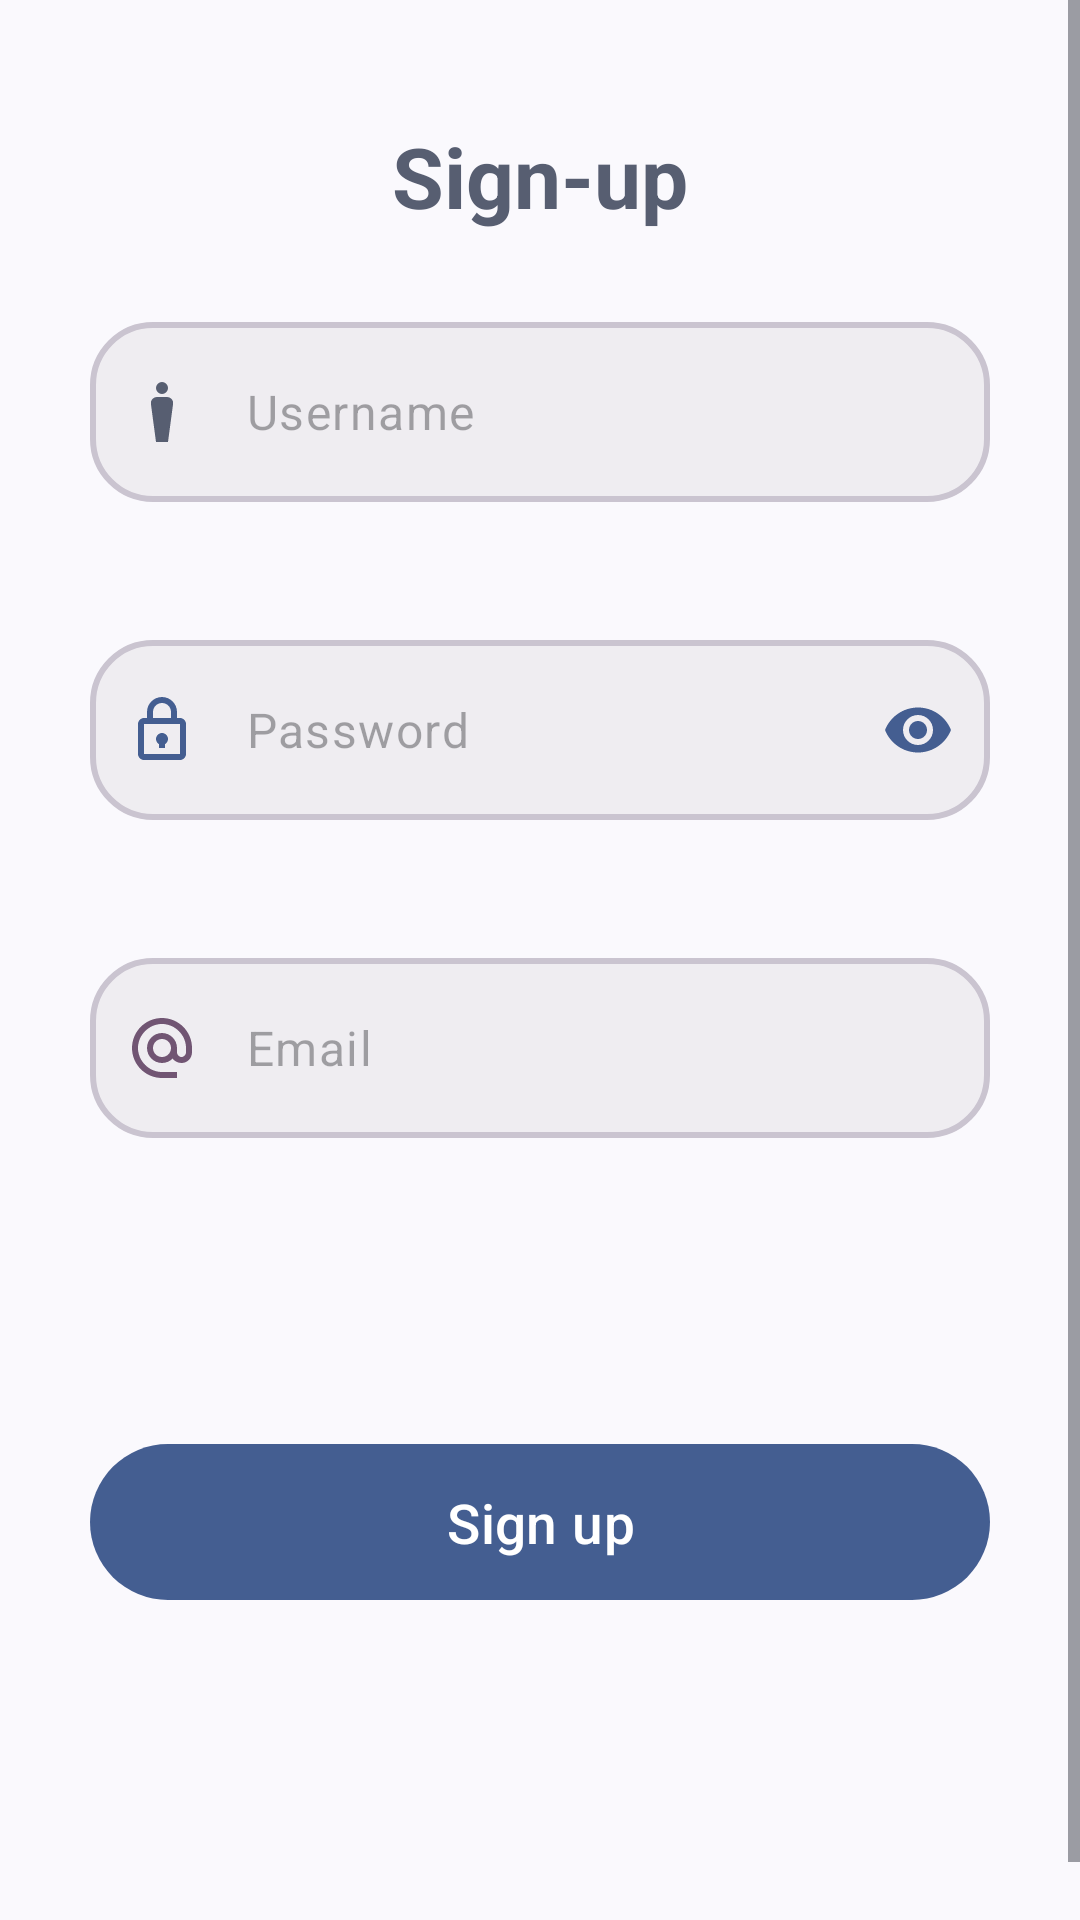

Layout XML and referenced resources for this Android screen:
<!-- AndroidManifest.xml: application theme Base.Theme.SimpleNotesApp -->
<!-- res/layout/fragment_sign_up.xml -->
<?xml version="1.0" encoding="utf-8"?>
<ScrollView xmlns:android="http://schemas.android.com/apk/res/android"
    android:layout_width="match_parent"
    android:layout_height="match_parent"
    android:fillViewport="true"
    android:id="@+id/scrollView1"
    xmlns:app="http://schemas.android.com/apk/res-auto">

    <LinearLayout
        android:layout_width="match_parent"
        android:layout_height="wrap_content"
        android:orientation="vertical"
        android:layout_marginTop="20dp"
        android:padding="20dp">

        <TextView
            android:textColor="?attr/colorSecondary"
            android:layout_width="wrap_content"
            android:layout_height="wrap_content"
            android:text="Sign-up"
            android:textSize="28sp"
            android:textStyle="bold"
            android:layout_gravity="center"/>

        
        <com.google.android.material.textfield.TextInputLayout
            android:id="@+id/etUsernameL"
            android:layout_width="300dp"
            android:layout_height="wrap_content"
            android:layout_marginTop="30dp"
            android:layout_gravity="center"
            android:background="@drawable/edittext_n_bkg"
            app:boxBackgroundMode="none"
            app:endIconMode="clear_text"
            app:endIconTint="?attr/colorSecondary"
            app:hintEnabled="false"
            app:startIconDrawable="@drawable/outline_man_4_24"
            app:startIconTint="?attr/colorSecondary"
            app:errorTextAppearance="@style/ErrorTextAppearance"
            app:boxCollapsedPaddingTop="8dp"
            android:layout_marginBottom="16dp">

            <com.google.android.material.textfield.TextInputEditText
                android:id="@+id/etUsername"
                android:layout_width="match_parent"
                android:layout_height="wrap_content"
                android:paddingStart="8dp"
                android:paddingEnd="8dp"
                android:minHeight="60dp"
                android:hint="Username"
                android:textColor="@color/edit_stroke_dr_selector2"
                android:inputType="text"
                android:background="@null"/>
        </com.google.android.material.textfield.TextInputLayout>

        
        <com.google.android.material.textfield.TextInputLayout
            android:id="@+id/etPasswordL"
            android:layout_width="300dp"
            android:layout_height="wrap_content"
            android:layout_marginTop="30dp"
            android:layout_gravity="center"
            android:background="@drawable/edittext_bkg"
            app:boxBackgroundMode="none"
            app:hintEnabled="false"
            app:endIconMode="password_toggle"
            app:endIconTint="?attr/colorPrimary"
            app:startIconDrawable="@drawable/outline_lock_24"
            app:startIconTint="?attr/colorPrimary"
            app:errorTextAppearance="@style/ErrorTextAppearance"
            app:boxCollapsedPaddingTop="8dp"
            android:layout_marginBottom="16dp">

            <com.google.android.material.textfield.TextInputEditText
                android:id="@+id/etPassword"
                android:layout_width="match_parent"
                android:layout_height="wrap_content"
                android:paddingStart="8dp"
                android:paddingEnd="8dp"
                android:minHeight="60dp"
                android:hint="Password"
                android:textColor="@color/icon_color_selector1"
                android:inputType="textPassword"
                android:background="@null"/>
        </com.google.android.material.textfield.TextInputLayout>

        
        <com.google.android.material.textfield.TextInputLayout
            android:id="@+id/etEmailL"

            android:layout_width="300dp"
            android:layout_height="wrap_content"
            android:layout_marginTop="30dp"
            android:layout_gravity="center"
            android:background="@drawable/edittext_g_bkg"
            app:boxBackgroundMode="none"
            app:endIconMode="clear_text"
            app:endIconTint="?attr/colorTertiary"
            app:hintEnabled="false"
            app:startIconDrawable="@drawable/email_24"
            app:startIconTint="?attr/colorTertiary"
            app:boxCollapsedPaddingTop="8dp"
            android:layout_marginBottom="16dp">

            <com.google.android.material.textfield.TextInputEditText
                android:id="@+id/etEmail"
                android:layout_width="match_parent"
                android:layout_height="wrap_content"
                android:paddingStart="8dp"
                android:paddingEnd="8dp"
                android:minHeight="60dp"

                android:hint="Email"
                android:textColor="@color/edit_stroke_dr_selector3"
                android:inputType="textEmailAddress"
                android:background="@null"
                app:errorTextAppearance="@style/ErrorTextAppearance"
                />
        </com.google.android.material.textfield.TextInputLayout>

        <com.google.android.material.button.MaterialButton
            android:id="@+id/btnSignUp"
            app:cornerRadius="30dp"
            android:layout_width="300dp"
            android:layout_height="60dp"
            android:text="Sign up"
            android:textSize="55px"
            android:layout_marginTop="82dp"
            android:layout_gravity="center"
            app:backgroundTint="?attr/colorPrimary"
            app:rippleColor="@color/white"
            android:textColor="?attr/colorOnPrimary"
            android:focusable="true"
            android:clickable="true"/>

    </LinearLayout>
</ScrollView>
<!-- resources referenced by this layout -->
<resources>
  <color name="white">#FFFFFFFF</color>
  <!-- drawable edittext_bkg (drawable) -->
  <?xml version="1.0" encoding="utf-8"?>
  <shape xmlns:android="http://schemas.android.com/apk/res/android" android:shape="rectangle">
  <solid
      android:color="?attr/colorSurfaceContainer"/>
      <corners
          android:radius="20dp"/>
  
      <stroke android:color="@color/edit_stroke_dr_selector1"
          android:width="2dp"/>
  </shape>
  <!-- drawable edittext_g_bkg (drawable) -->
  <?xml version="1.0" encoding="utf-8"?>
  <shape xmlns:android="http://schemas.android.com/apk/res/android" android:shape="rectangle">
      <solid
          android:color="?attr/colorSurfaceContainer"/>
      <corners
          android:radius="20dp"/>
  
      <stroke android:color="@color/edit_stroke_dr_selector3"
          android:width="2dp"/>
  </shape>
  <!-- drawable edittext_n_bkg (drawable) -->
  <?xml version="1.0" encoding="utf-8"?>
  <shape xmlns:android="http://schemas.android.com/apk/res/android" android:shape="rectangle">
      <solid
          android:color="?attr/colorSurfaceContainer"/>
      <corners
          android:radius="20dp"/>
  
      <stroke android:color="@color/edit_stroke_dr_selector2"
          android:width="2dp"/>
  </shape>
  <!-- drawable email_24 (drawable) -->
  <vector
      xmlns:android="http://schemas.android.com/apk/res/android"
      android:height="24dp"
      android:viewportHeight="24"
      android:viewportWidth="24"
      android:width="24dp">
        
      <path android:fillColor="?attr/colorTertiary" android:pathData="M12,2C6.48,2 2,6.48 2,12s4.48,10 10,10h5v-2h-5c-4.34,0 -8,-3.66 -8,-8s3.66,-8 8,-8 8,3.66 8,8v1.43c0,0.79 -0.71,1.57 -1.5,1.57s-1.5,-0.78 -1.5,-1.57L17,12c0,-2.76 -2.24,-5 -5,-5s-5,2.24 -5,5 2.24,5 5,5c1.38,0 2.64,-0.56 3.54,-1.47 0.65,0.89 1.77,1.47 2.96,1.47 1.97,0 3.5,-1.6 3.5,-3.57L22,12c0,-5.52 -4.48,-10 -10,-10zM12,15c-1.66,0 -3,-1.34 -3,-3s1.34,-3 3,-3 3,1.34 3,3 -1.34,3 -3,3z"/>
      
  </vector>
  <!-- drawable outline_lock_24 (drawable) -->
  <vector xmlns:android="http://schemas.android.com/apk/res/android"
      android:width="24dp"
      android:height="24dp"
      android:viewportWidth="24"
      android:viewportHeight="24">
  
      <path
          android:fillColor="?attr/colorPrimary"
          android:pathData="M18,8h-1V6c0,-2.76 -2.24,-5 -5,-5S7,3.24 7,6v2H6c-1.1,0 -2,0.9 -2,2v10c0,1.1 0.9,2 2,2h12c1.1,0 2,-0.9 2,-2V10C20,8.9 19.1,8 18,8zM9,6c0,-1.66 1.34,-3 3,-3s3,1.34 3,3v2H9V6zM18,20H6V10h12V20zM12,13c-1.1,0 -2,0.9 -2,2c0,0.74 0.4,1.39 1,1.73V18h2v-1.27c0.6,-0.39 1,-0.99 1,-1.73C14,13.9 13.1,13 12,13z"/>
  </vector>
  <!-- drawable outline_man_4_24 (drawable) -->
  <vector xmlns:android="http://schemas.android.com/apk/res/android"
      android:height="24dp"
      android:viewportHeight="960"
      android:viewportWidth="960"
      android:width="24dp">
        
      <path android:fillColor="?attr/colorSecondary"
          android:pathData="M400,880L332,371Q327,335 351,307.5Q375,280 411,280L549,280Q585,280 609,307.5Q633,335 628,371L560,880L400,880ZM480,240Q447,240 423.5,216.5Q400,193 400,160Q400,127 423.5,103.5Q447,80 480,80Q513,80 536.5,103.5Q560,127 560,160Q560,193 536.5,216.5Q513,240 480,240Z"/>
  
  </vector>
  <style name="ErrorTextAppearance" parent="TextAppearance.Material3.BodySmall">
          <item name="android:textColor">?attr/colorError</item>
          <item name="android:textStyle">bold</item>
          <item name="android:textSize">12sp</item>
          <item name="android:textAlignment">center</item>
      </style>
  <style name="Base.Theme.SimpleNotesApp" parent="Theme.Material3.DynamicColors.DayNight.NoActionBar">
  
          <item name="android:windowBackground">?attr/colorSurface</item>
      </style>
</resources>
